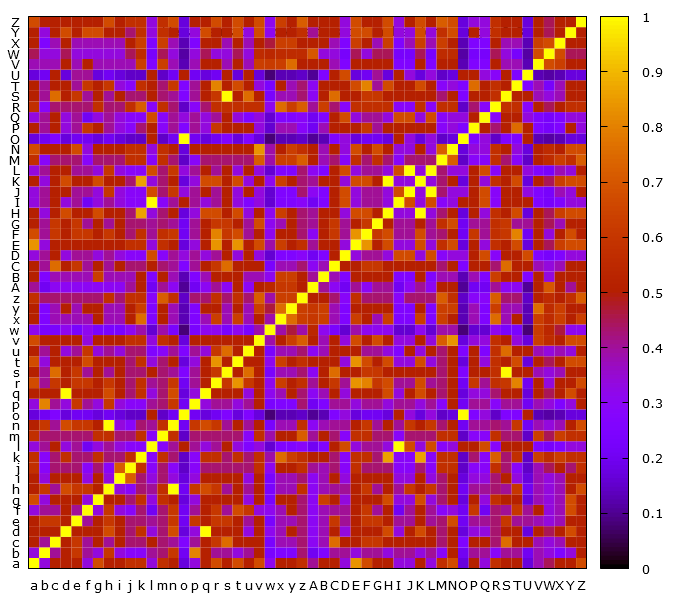

The table this chart was drawn from, first rows:
, a, b, c, d, e, f, g, h, i, j, k, l, m, n, o, p, q, r, s, t, u, v, w
a, 1.0, 0.3333, 0.5, 0.5, 0.5, 0.3333, 0.6667, 0.5, 0.5, 0.5714, 0.5714, 0.3333, 0.5714, 0.5, 0.1667, 0.3333, 0.5, 0.6667, 0.5, 0.6667, 0.5, 0.6667, 0.3077
b, 0.3333, 1.0, 0.4, 0.5, 0.6, 0.4, 0.3333, 0.6, 0.3333, 0.2857, 0.2857, 0.4, 0.4286, 0.6, 0.2, 0.8, 0.5, 0.4, 0.4, 0.3333, 0.4, 0.5, 0.2308
c, 0.5, 0.4, 1.0, 0.5, 0.6, 0.4, 0.5, 0.4, 0.5, 0.4286, 0.4286, 0.5, 0.4286, 0.4, 0.25, 0.4, 0.5, 0.6, 0.75, 0.5, 0.5, 0.5, 0.2308
d, 0.5, 0.5, 0.5, 1.0, 0.5, 0.5, 0.5, 0.6667, 0.5, 0.4286, 0.5714, 0.3333, 0.4286, 0.6667, 0.1667, 0.3333, 1.0, 0.5, 0.5, 0.5, 0.3333, 0.5, 0.3077
e, 0.5, 0.6, 0.6, 0.5, 1.0, 0.4, 0.5, 0.6, 0.5, 0.4286, 0.4286, 0.4, 0.4286, 0.6, 0.2, 0.6, 0.5, 0.6, 0.6, 0.5, 0.4, 0.5, 0.2308
f, 0.3333, 0.4, 0.4, 0.5, 0.4, 1.0, 0.3333, 0.6, 0.3333, 0.2857, 0.4286, 0.2, 0.4286, 0.6, 0.2, 0.4, 0.5, 0.6, 0.4, 0.6667, 0.6, 0.3333, 0.3077
g, 0.6667, 0.3333, 0.5, 0.5, 0.5, 0.3333, 1.0, 0.5, 0.5, 0.4286, 0.5714, 0.3333, 0.5714, 0.5, 0.1667, 0.3333, 0.5, 0.5, 0.5, 0.5, 0.3333, 0.5, 0.2308
h, 0.5, 0.6, 0.4, 0.6667, 0.6, 0.6, 0.5, 1.0, 0.3333, 0.2857, 0.4286, 0.4, 0.5714, 1.0, 0.2, 0.6, 0.6667, 0.6, 0.4, 0.5, 0.4, 0.5, 0.2308
i, 0.5, 0.3333, 0.5, 0.5, 0.5, 0.3333, 0.5, 0.3333, 1.0, 0.7143, 0.4286, 0.3333, 0.4286, 0.3333, 0.1667, 0.3333, 0.5, 0.5, 0.5, 0.5, 0.3333, 0.5, 0.2308
j, 0.5714, 0.2857, 0.4286, 0.4286, 0.4286, 0.2857, 0.4286, 0.2857, 0.7143, 1.0, 0.5714, 0.2857, 0.4286, 0.2857, 0.1429, 0.2857, 0.4286, 0.4286, 0.4286, 0.4286, 0.4286, 0.5714, 0.3077
k, 0.5714, 0.2857, 0.4286, 0.5714, 0.4286, 0.4286, 0.5714, 0.4286, 0.4286, 0.5714, 1.0, 0.2857, 0.5714, 0.4286, 0.1429, 0.2857, 0.5714, 0.5714, 0.4286, 0.5714, 0.4286, 0.5714, 0.3846
l, 0.3333, 0.4, 0.5, 0.3333, 0.4, 0.2, 0.3333, 0.4, 0.3333, 0.2857, 0.2857, 1.0, 0.2857, 0.4, 0.5, 0.4, 0.3333, 0.4, 0.5, 0.3333, 0.25, 0.3333, 0.1538
m, 0.5714, 0.4286, 0.4286, 0.4286, 0.4286, 0.4286, 0.5714, 0.5714, 0.4286, 0.4286, 0.5714, 0.2857, 1.0, 0.5714, 0.1429, 0.4286, 0.4286, 0.4286, 0.4286, 0.4286, 0.2857, 0.5714, 0.3846
n, 0.5, 0.6, 0.4, 0.6667, 0.6, 0.6, 0.5, 1.0, 0.3333, 0.2857, 0.4286, 0.4, 0.5714, 1.0, 0.2, 0.6, 0.6667, 0.6, 0.4, 0.5, 0.4, 0.5, 0.2308
o, 0.1667, 0.2, 0.25, 0.1667, 0.2, 0.2, 0.1667, 0.2, 0.1667, 0.1429, 0.1429, 0.5, 0.1429, 0.2, 1.0, 0.2, 0.1667, 0.2, 0.25, 0.1667, 0.25, 0.1667, 0.07692
p, 0.3333, 0.8, 0.4, 0.3333, 0.6, 0.4, 0.3333, 0.6, 0.3333, 0.2857, 0.2857, 0.4, 0.4286, 0.6, 0.2, 1.0, 0.3333, 0.4, 0.4, 0.3333, 0.4, 0.5, 0.2308
q, 0.5, 0.5, 0.5, 1.0, 0.5, 0.5, 0.5, 0.6667, 0.5, 0.4286, 0.5714, 0.3333, 0.4286, 0.6667, 0.1667, 0.3333, 1.0, 0.5, 0.5, 0.5, 0.3333, 0.5, 0.3077
r, 0.6667, 0.4, 0.6, 0.5, 0.6, 0.6, 0.5, 0.6, 0.5, 0.4286, 0.5714, 0.4, 0.4286, 0.6, 0.2, 0.4, 0.5, 1.0, 0.6, 0.8333, 0.6, 0.5, 0.3077
s, 0.5, 0.4, 0.75, 0.5, 0.6, 0.4, 0.5, 0.4, 0.5, 0.4286, 0.4286, 0.5, 0.4286, 0.4, 0.25, 0.4, 0.5, 0.6, 1.0, 0.5, 0.75, 0.5, 0.2308
t, 0.6667, 0.3333, 0.5, 0.5, 0.5, 0.6667, 0.5, 0.5, 0.5, 0.4286, 0.5714, 0.3333, 0.4286, 0.5, 0.1667, 0.3333, 0.5, 0.8333, 0.5, 1.0, 0.5, 0.5, 0.3077
u, 0.5, 0.4, 0.5, 0.3333, 0.4, 0.6, 0.3333, 0.4, 0.3333, 0.4286, 0.4286, 0.25, 0.2857, 0.4, 0.25, 0.4, 0.3333, 0.6, 0.75, 0.5, 1.0, 0.5, 0.2308
v, 0.6667, 0.5, 0.5, 0.5, 0.5, 0.3333, 0.5, 0.5, 0.5, 0.5714, 0.5714, 0.3333, 0.5714, 0.5, 0.1667, 0.5, 0.5, 0.5, 0.5, 0.5, 0.5, 1.0, 0.3846
w, 0.3077, 0.2308, 0.2308, 0.3077, 0.2308, 0.3077, 0.2308, 0.2308, 0.2308, 0.3077, 0.3846, 0.1538, 0.3846, 0.2308, 0.07692, 0.2308, 0.3077, 0.3077, 0.2308, 0.3077, 0.2308, 0.3846, 1.0
x, 0.5, 0.25, 0.375, 0.375, 0.375, 0.375, 0.5, 0.375, 0.375, 0.5, 0.75, 0.25, 0.5, 0.375, 0.125, 0.25, 0.375, 0.625, 0.375, 0.625, 0.375, 0.5, 0.3846
y, 0.5, 0.25, 0.375, 0.5, 0.375, 0.5, 0.5, 0.375, 0.375, 0.5, 0.625, 0.25, 0.5, 0.375, 0.125, 0.25, 0.5, 0.5, 0.375, 0.5, 0.375, 0.625, 0.4615
z, 0.5714, 0.4286, 0.4286, 0.4286, 0.4286, 0.4286, 0.4286, 0.5714, 0.4286, 0.5714, 0.5714, 0.2857, 0.7143, 0.5714, 0.1429, 0.4286, 0.4286, 0.5714, 0.4286, 0.5714, 0.4286, 0.7143, 0.3846
A, 0.4, 0.2, 0.3, 0.3, 0.3, 0.3, 0.3, 0.3, 0.3, 0.4, 0.5, 0.2, 0.4, 0.3, 0.1, 0.2, 0.3, 0.4, 0.3, 0.5, 0.3, 0.5, 0.5385
B, 0.5, 0.25, 0.375, 0.375, 0.375, 0.375, 0.625, 0.375, 0.375, 0.375, 0.5, 0.25, 0.5, 0.375, 0.125, 0.25, 0.375, 0.5, 0.5, 0.5, 0.375, 0.375, 0.3077
C, 0.5, 0.4, 0.75, 0.5, 0.6, 0.4, 0.5, 0.4, 0.5, 0.4286, 0.4286, 0.5, 0.4286, 0.4, 0.25, 0.4, 0.5, 0.6, 0.75, 0.5, 0.5, 0.5, 0.2308
D, 0.3333, 0.4, 0.5, 0.3333, 0.4, 0.4, 0.3333, 0.4, 0.3333, 0.2857, 0.2857, 0.6667, 0.2857, 0.4, 0.3333, 0.4, 0.3333, 0.4, 0.5, 0.3333, 0.5, 0.3333, 0.1538
E, 0.8333, 0.3333, 0.5, 0.5, 0.5, 0.5, 0.5, 0.5, 0.5, 0.5714, 0.5714, 0.3333, 0.5714, 0.5, 0.1667, 0.3333, 0.5, 0.8333, 0.5, 0.8333, 0.5, 0.6667, 0.3846
F, 0.6667, 0.4, 0.6, 0.5, 0.6, 0.6, 0.5, 0.6, 0.5, 0.4286, 0.5714, 0.4, 0.5714, 0.6, 0.2, 0.4, 0.5, 0.8, 0.6, 0.6667, 0.4, 0.5, 0.3077
G, 0.5, 0.4, 0.6, 0.5, 0.6, 0.4, 0.5, 0.4, 0.5, 0.4286, 0.4286, 0.4, 0.4286, 0.4, 0.2, 0.4, 0.5, 0.6, 0.6, 0.5, 0.4, 0.6667, 0.3077
H, 0.5, 0.3333, 0.5, 0.6667, 0.5, 0.5, 0.6667, 0.5, 0.5, 0.4286, 0.8571, 0.3333, 0.4286, 0.5, 0.1667, 0.3333, 0.6667, 0.6667, 0.5, 0.6667, 0.3333, 0.5, 0.3077
I, 0.3333, 0.4, 0.5, 0.3333, 0.4, 0.2, 0.3333, 0.4, 0.3333, 0.2857, 0.2857, 1.0, 0.2857, 0.4, 0.5, 0.4, 0.3333, 0.4, 0.5, 0.3333, 0.25, 0.3333, 0.1538
J, 0.3333, 0.4, 0.5, 0.5, 0.4, 0.4, 0.3333, 0.6, 0.3333, 0.2857, 0.2857, 0.6667, 0.4286, 0.6, 0.3333, 0.4, 0.5, 0.4, 0.5, 0.3333, 0.5, 0.3333, 0.1538
K, 0.5, 0.3333, 0.5, 0.6667, 0.5, 0.5, 0.6667, 0.5, 0.5, 0.4286, 0.8571, 0.3333, 0.4286, 0.5, 0.1667, 0.3333, 0.6667, 0.6667, 0.5, 0.6667, 0.3333, 0.5, 0.3077
L, 0.3333, 0.4, 0.5, 0.5, 0.4, 0.4, 0.3333, 0.6, 0.3333, 0.2857, 0.2857, 0.6667, 0.4286, 0.6, 0.3333, 0.4, 0.5, 0.4, 0.5, 0.3333, 0.5, 0.3333, 0.1538
M, 0.5714, 0.2857, 0.4286, 0.4286, 0.4286, 0.2857, 0.4286, 0.4286, 0.4286, 0.5714, 0.5714, 0.2857, 0.5714, 0.4286, 0.1429, 0.2857, 0.4286, 0.4286, 0.4286, 0.4286, 0.4286, 0.7143, 0.3846
N, 0.6667, 0.5, 0.5, 0.5, 0.6667, 0.3333, 0.5, 0.5, 0.5, 0.5714, 0.5714, 0.3333, 0.5714, 0.5, 0.1667, 0.5, 0.5, 0.5, 0.5, 0.5, 0.5, 0.8333, 0.3846
O, 0.1667, 0.2, 0.25, 0.1667, 0.2, 0.2, 0.1667, 0.2, 0.1667, 0.1429, 0.1429, 0.5, 0.1429, 0.2, 1.0, 0.2, 0.1667, 0.2, 0.25, 0.1667, 0.25, 0.1667, 0.07692
P, 0.5, 0.4, 0.5, 0.3333, 0.4, 0.6, 0.5, 0.4, 0.3333, 0.2857, 0.4286, 0.5, 0.2857, 0.4, 0.25, 0.4, 0.3333, 0.6, 0.5, 0.5, 0.5, 0.3333, 0.1538
Q, 0.3333, 0.4, 0.5, 0.3333, 0.4, 0.2, 0.3333, 0.4, 0.3333, 0.2857, 0.2857, 0.6667, 0.2857, 0.4, 0.3333, 0.4, 0.3333, 0.4, 0.5, 0.3333, 0.25, 0.3333, 0.1538
R, 0.5714, 0.2857, 0.4286, 0.4286, 0.4286, 0.4286, 0.5714, 0.4286, 0.4286, 0.5714, 0.7143, 0.2857, 0.5714, 0.4286, 0.1429, 0.2857, 0.4286, 0.5714, 0.5714, 0.5714, 0.5714, 0.5714, 0.3077
S, 0.5, 0.4, 0.75, 0.5, 0.6, 0.4, 0.5, 0.4, 0.5, 0.4286, 0.4286, 0.5, 0.4286, 0.4, 0.25, 0.4, 0.5, 0.6, 1.0, 0.5, 0.75, 0.5, 0.2308
T, 0.5, 0.4, 0.5, 0.5, 0.4, 0.6, 0.5, 0.6, 0.3333, 0.2857, 0.5714, 0.5, 0.4286, 0.6, 0.25, 0.4, 0.5, 0.8, 0.5, 0.6667, 0.5, 0.3333, 0.2308
U, 0.1667, 0.2, 0.5, 0.1667, 0.4, 0.4, 0.1667, 0.2, 0.1667, 0.1429, 0.1429, 0.5, 0.1429, 0.2, 0.5, 0.2, 0.1667, 0.2, 0.5, 0.1667, 0.5, 0.1667, 0.07692
V, 0.375, 0.375, 0.375, 0.5, 0.375, 0.5, 0.375, 0.375, 0.375, 0.375, 0.625, 0.25, 0.625, 0.375, 0.125, 0.375, 0.5, 0.5, 0.375, 0.5, 0.375, 0.625, 0.6154
W, 0.4444, 0.3333, 0.3333, 0.4444, 0.3333, 0.3333, 0.3333, 0.3333, 0.3333, 0.4444, 0.5556, 0.2222, 0.4444, 0.3333, 0.1111, 0.3333, 0.4444, 0.3333, 0.3333, 0.4444, 0.3333, 0.5556, 0.5385
X, 0.5, 0.25, 0.375, 0.5, 0.375, 0.375, 0.375, 0.375, 0.375, 0.5, 0.625, 0.25, 0.625, 0.375, 0.125, 0.25, 0.5, 0.5, 0.375, 0.5, 0.375, 0.5, 0.4615
Y, 0.5, 0.3333, 0.5, 0.6667, 0.5, 0.6667, 0.6667, 0.5, 0.5, 0.4286, 0.5714, 0.3333, 0.5714, 0.5, 0.1667, 0.3333, 0.6667, 0.5, 0.5, 0.6667, 0.3333, 0.6667, 0.3077
Z, 0.6667, 0.5, 0.5, 0.5, 0.5, 0.5, 0.5, 0.6667, 0.5, 0.5714, 0.5714, 0.3333, 0.5714, 0.6667, 0.1667, 0.5, 0.5, 0.6667, 0.5, 0.6667, 0.5, 0.6667, 0.3077
